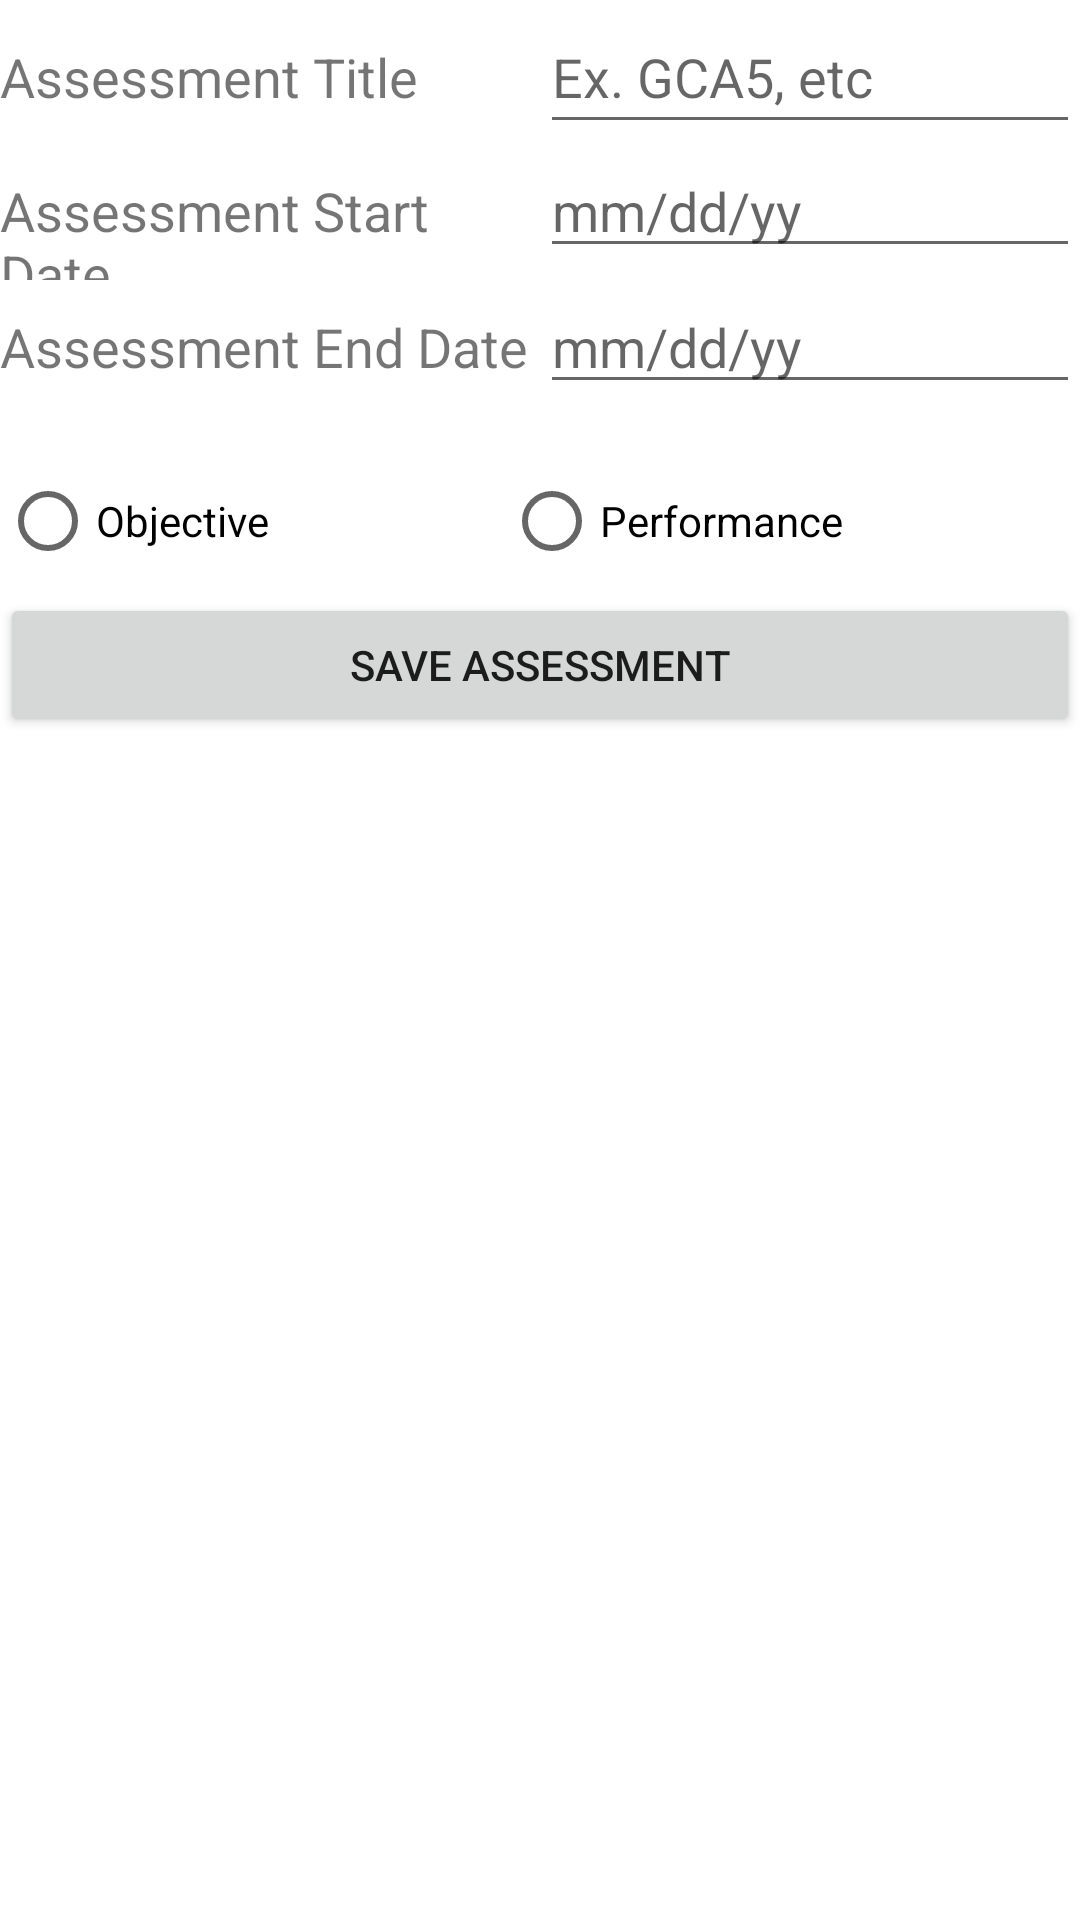

Produce the Android XML layout that renders to this screen, including the resource entries it uses.
<!-- AndroidManifest.xml: application theme Theme.StudentTermTracker -->
<!-- res/layout/activity_add_assessment.xml -->
<?xml version="1.0" encoding="utf-8"?>
<androidx.constraintlayout.widget.ConstraintLayout xmlns:android="http://schemas.android.com/apk/res/android"
    xmlns:app="http://schemas.android.com/apk/res-auto"
    xmlns:tools="http://schemas.android.com/tools"
    android:layout_width="match_parent"
    android:layout_height="match_parent"
    tools:context=".UI.AddAssessment">

    <ScrollView
        android:id="@+id/assessment_scrollview"
        android:layout_width="0dp"
        android:layout_height="wrap_content"
        app:layout_constraintEnd_toEndOf="parent"
        app:layout_constraintStart_toStartOf="parent"
        app:layout_constraintTop_toTopOf="parent">

        <LinearLayout
            android:layout_width="match_parent"
            android:layout_height="wrap_content"
            android:orientation="vertical">

            <LinearLayout
                android:layout_width="match_parent"
                android:layout_height="match_parent"
                android:orientation="horizontal">

                <TextView
                    android:id="@+id/assessment_title"
                    android:layout_width="0dp"
                    android:layout_height="wrap_content"
                    android:layout_weight="1"
                    android:text="@string/assessment_title"
                    android:textSize="18sp" />

                <EditText
                    android:id="@+id/add_assessment_name"
                    android:layout_width="0dp"
                    android:layout_height="48dp"
                    android:layout_weight="1"
                    android:hint="@string/assessment_example"
                    android:importantForAutofill="no"
                    android:inputType="text"
                    tools:ignore="SpeakableTextPresentCheck,TextContrastCheck" />


            </LinearLayout>

            <LinearLayout
                android:layout_width="match_parent"
                android:layout_height="match_parent"
                android:orientation="horizontal">

                <TextView
                    android:id="@+id/assessment_start_date"
                    android:layout_width="0dp"
                    android:layout_height="wrap_content"
                    android:layout_weight="1"
                    android:text="@string/assessment_start_date"
                    android:textSize="18sp" />

                <EditText
                    android:id="@+id/add_assessment_start_date"
                    android:layout_width="0dp"
                    android:layout_height="wrap_content"
                    android:layout_weight="1"
                    android:ems="10"
                    android:hint="@string/date_hint"
                    android:importantForAutofill="no"
                    android:inputType="date"
                    tools:ignore="TouchTargetSizeCheck,TextContrastCheck,DuplicateSpeakableTextCheck" />
            </LinearLayout>

            <LinearLayout
                android:layout_width="match_parent"
                android:layout_height="match_parent"
                android:orientation="horizontal">

                <TextView
                    android:id="@+id/assessment_end_date"
                    android:layout_width="0dp"
                    android:layout_height="wrap_content"
                    android:layout_weight="1"
                    android:text="@string/assessment_end_date"
                    android:textSize="18sp" />

                <EditText
                    android:id="@+id/add_assessment_end_date"
                    android:layout_width="0dp"
                    android:layout_height="wrap_content"
                    android:layout_weight="1"
                    android:ems="10"
                    android:hint="@string/date_hint"
                    android:importantForAutofill="no"
                    android:inputType="date"
                    tools:ignore="TouchTargetSizeCheck,TextContrastCheck" />
            </LinearLayout>

            <RadioGroup
                android:id="@+id/assessment_radio_button_group"
                android:layout_width="match_parent"
                android:layout_height="wrap_content"
                android:layout_marginTop="15dp"
                android:orientation="horizontal"
                app:layout_constraintEnd_toEndOf="parent"
                app:layout_constraintStart_toStartOf="parent"
                app:layout_constraintTop_toBottomOf="@id/assessment_scrollview">

                <RadioButton
                    android:id="@+id/objective_radio_button"
                    android:layout_width="wrap_content"
                    android:layout_height="wrap_content"
                    android:layout_weight="1"
                    android:text="@string/objective_radiobutton_text" />

                <RadioButton
                    android:id="@+id/performance_radio_button"
                    android:layout_width="wrap_content"
                    android:layout_height="wrap_content"
                    android:layout_weight="1"
                    android:text="@string/performance_radiobutton_text"
                    tools:layout_editor_absoluteX="205dp"
                    tools:layout_editor_absoluteY="168dp" />
            </RadioGroup>

            <LinearLayout
                android:layout_width="match_parent"
                android:layout_height="match_parent"
                android:orientation="horizontal" />
            <Button
                android:id="@+id/save_assessment_button"
                android:layout_width="match_parent"
                android:layout_height="match_parent"
                android:onClick="saveNewAssessment"
                android:text="@string/save_assessment"
                app:layout_constraintEnd_toEndOf="parent"
                app:layout_constraintStart_toStartOf="parent"
                app:layout_constraintTop_toBottomOf="@+id/assessment_radio_button_group" />

        </LinearLayout>
    </ScrollView>



</androidx.constraintlayout.widget.ConstraintLayout>
<!-- resources referenced by this layout -->
<resources>
  <string name="assessment_end_date">Assessment End Date</string>
  <string name="assessment_example">Ex. GCA5, etc</string>
  <string name="assessment_start_date">Assessment Start Date</string>
  <string name="assessment_title">Assessment Title</string>
  <string name="date_hint">mm/dd/yy</string>
  <string name="objective_radiobutton_text">Objective</string>
  <string name="performance_radiobutton_text">Performance</string>
  <string name="save_assessment">Save Assessment</string>
  <style name="Theme.StudentTermTracker" parent="Theme.MaterialComponents.DayNight.DarkActionBar">
          
          <item name="colorPrimary">@color/purple_500</item>
          <item name="colorPrimaryVariant">@color/purple_700</item>
          <item name="colorOnPrimary">@color/white</item>
          
          <item name="colorSecondary">@color/teal_200</item>
          <item name="colorSecondaryVariant">@color/teal_700</item>
          <item name="colorOnSecondary">@color/black</item>
          
          <item name="android:statusBarColor" tools:targetApi="l">?attr/colorPrimaryVariant</item>
          
      </style>
  <!-- not gathered from this repository: default colours our renderer supplied (Android Studio template values) -->
  <color name="purple_500">#FF6200EE</color>
  <color name="purple_700">#FF3700B3</color>
  <color name="teal_200">#FF03DAC5</color>
  <color name="teal_700">#FF018786</color>
  <color name="black">#FF000000</color>
  <color name="white">#FFFFFFFF</color>
</resources>
